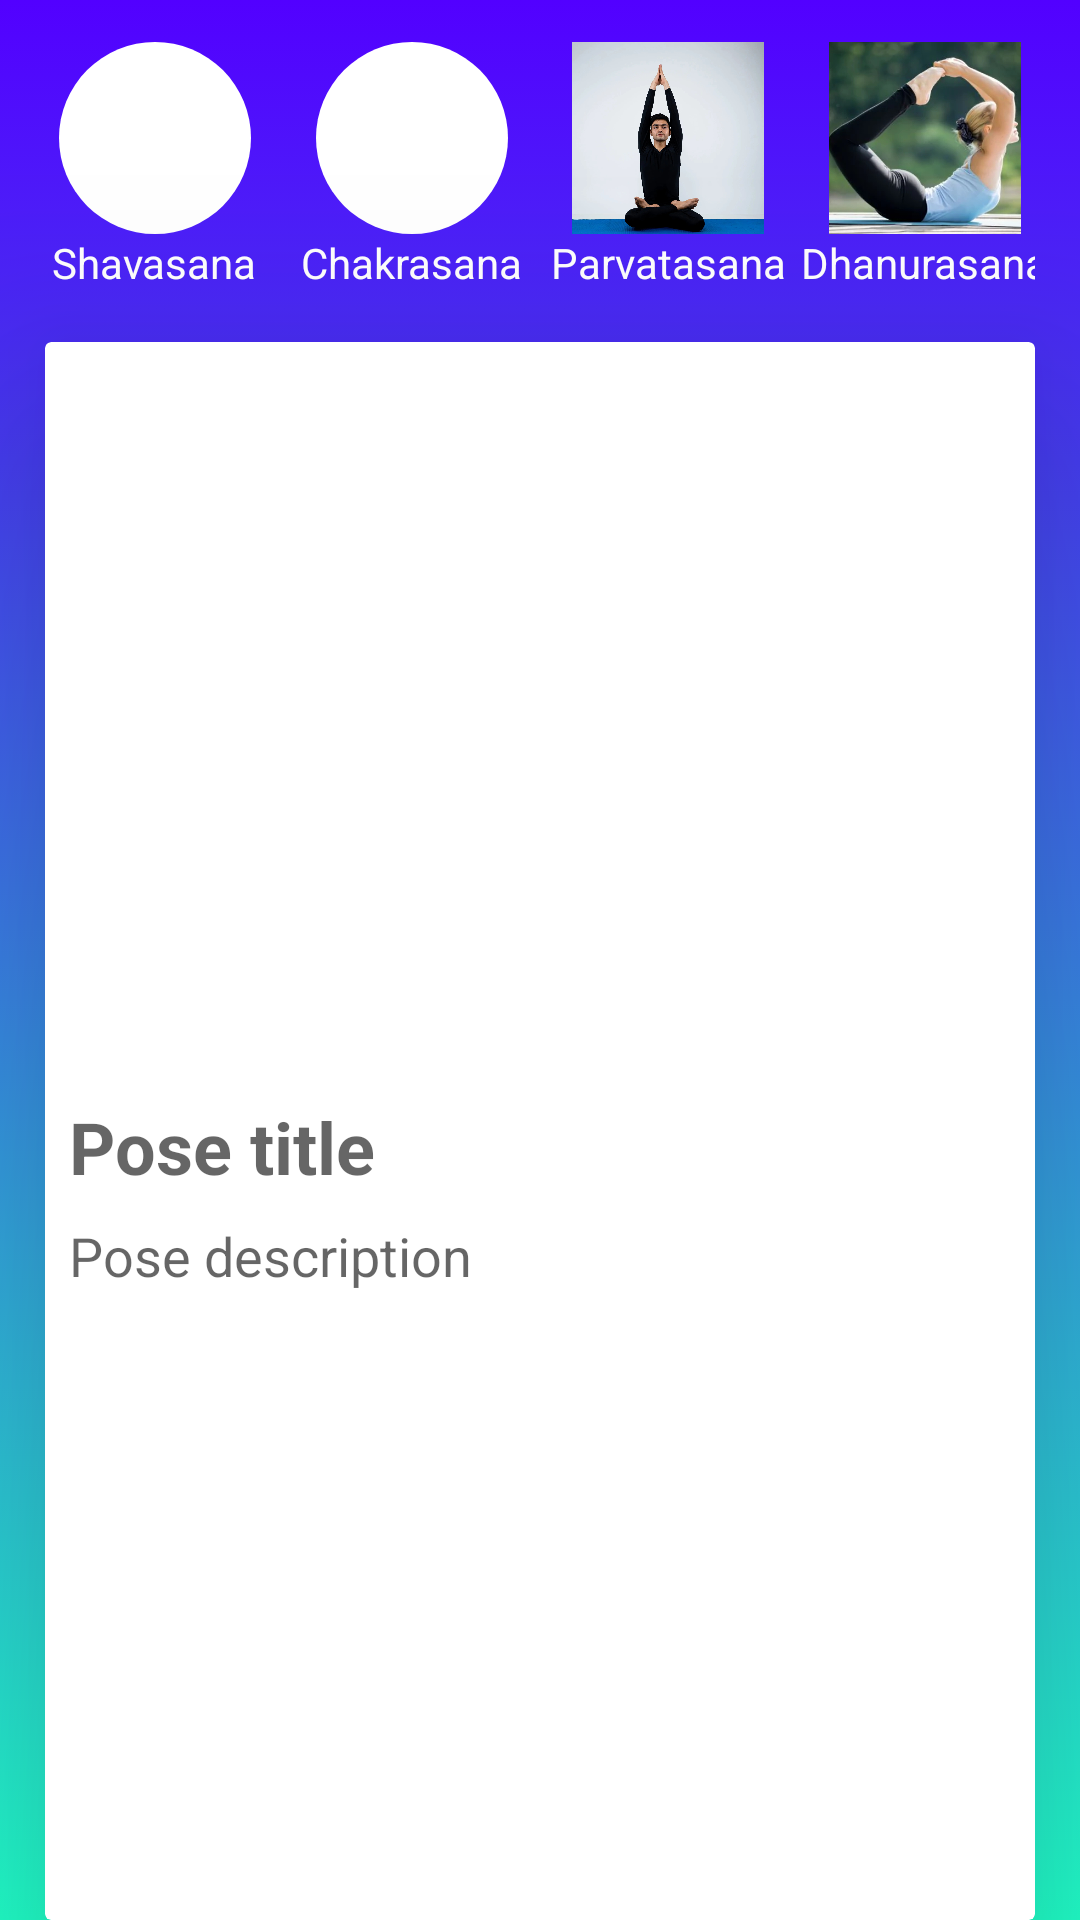

Write the Android layout XML for this screen, with the resource values it uses.
<!-- AndroidManifest.xml: application theme Theme.Yoga -->
<!-- res/layout/fragment_home.xml -->
<?xml version="1.0" encoding="utf-8"?>
<layout xmlns:android="http://schemas.android.com/apk/res/android"
    xmlns:tools="http://schemas.android.com/tools"
    xmlns:app="http://schemas.android.com/apk/res-auto"
    >

    <data>

    </data>

    <androidx.constraintlayout.widget.ConstraintLayout
        android:layout_width="match_parent"
        android:layout_height="match_parent"
        android:background="@drawable/home_fragment_gradient"
        tools:context=".fragments.HomeFragment">

        <androidx.constraintlayout.widget.ConstraintLayout
            android:id="@+id/yogaPoses_homeFragment"
            android:layout_width="match_parent"
            android:layout_height="100dp"
            android:layout_marginHorizontal="15dp"
            android:layout_marginVertical="14dp"
            app:layout_constraintEnd_toEndOf="parent"
            app:layout_constraintStart_toStartOf="parent"
            app:layout_constraintTop_toTopOf="parent">

            <ImageView
                android:id="@+id/savasanaImg_homeFragment"
                android:layout_width="64dp"
                android:layout_height="64dp"
                android:layout_marginEnd="17dp"
                android:background="@drawable/asana_img_shape"
                android:scaleType="centerCrop"
                android:src="@drawable/savasana"
                app:layout_constraintEnd_toStartOf="@+id/chakrasanaImg_homeFragment"
                app:layout_constraintStart_toStartOf="parent"
                app:layout_constraintTop_toTopOf="parent" />

            <TextView
                android:layout_width="wrap_content"
                android:layout_height="wrap_content"
                android:id="@+id/savasanaTxt_homeFragment"
                app:layout_constraintTop_toBottomOf="@id/savasanaImg_homeFragment"
                app:layout_constraintStart_toStartOf="@id/savasanaImg_homeFragment"
                app:layout_constraintEnd_toEndOf="@id/savasanaImg_homeFragment"
                android:text="@string/savasana"
                android:textSize="14sp"
                android:textColor="@color/white"/>

            <ImageView
                android:id="@+id/chakrasanaImg_homeFragment"
                android:layout_width="64dp"
                android:layout_height="64dp"
                android:layout_marginEnd="17dp"
                android:background="@drawable/asana_img_shape"
                android:scaleType="centerCrop"
                android:src="@drawable/chakrasana"
                app:layout_constraintEnd_toStartOf="@+id/parvatasanaImg_homeFragment"
                app:layout_constraintStart_toEndOf="@id/savasanaImg_homeFragment"
                app:layout_constraintTop_toTopOf="parent" />

            <TextView
                android:layout_width="wrap_content"
                android:layout_height="wrap_content"
                android:id="@+id/chakrasanaTxt_homeFragment"
                app:layout_constraintTop_toBottomOf="@id/chakrasanaImg_homeFragment"
                app:layout_constraintStart_toStartOf="@id/chakrasanaImg_homeFragment"
                app:layout_constraintEnd_toEndOf="@id/chakrasanaImg_homeFragment"
                android:text="@string/chakrasana"
                android:textSize="14sp"
                android:textColor="@color/white"/>

            <ImageView
                android:id="@+id/parvatasanaImg_homeFragment"
                android:layout_width="64dp"
                android:layout_height="64dp"
                android:layout_marginEnd="17dp"
                android:background="@drawable/asana_img_shape"
                android:scaleType="centerCrop"
                android:src="@drawable/parvatasana"
                app:layout_constraintEnd_toStartOf="@+id/dhanurasanaImg_homeFragment"
                app:layout_constraintStart_toEndOf="@id/chakrasanaImg_homeFragment"
                app:layout_constraintTop_toTopOf="parent" />

            <TextView
                android:layout_width="wrap_content"
                android:layout_height="wrap_content"
                android:id="@+id/parvatasanaTxt_homeFragment"
                app:layout_constraintTop_toBottomOf="@id/parvatasanaImg_homeFragment"
                app:layout_constraintStart_toStartOf="@id/parvatasanaImg_homeFragment"
                app:layout_constraintEnd_toEndOf="@id/parvatasanaImg_homeFragment"
                android:text="@string/parvatasana"
                android:textSize="14sp"
                android:textColor="@color/white"/>

            <ImageView
                android:id="@+id/dhanurasanaImg_homeFragment"
                android:layout_width="64dp"
                android:layout_height="64dp"
                android:background="@drawable/asana_img_shape"
                android:scaleType="centerCrop"
                android:src="@drawable/dhanurasana"
                app:layout_constraintEnd_toEndOf="parent"
                app:layout_constraintStart_toEndOf="@id/parvatasanaImg_homeFragment"
                app:layout_constraintTop_toTopOf="parent" />

            <TextView
                android:layout_width="wrap_content"
                android:layout_height="wrap_content"
                android:id="@+id/dhanurasanaTxt_homeFragment"
                app:layout_constraintTop_toBottomOf="@id/dhanurasanaImg_homeFragment"
                app:layout_constraintStart_toStartOf="@id/dhanurasanaImg_homeFragment"
                app:layout_constraintEnd_toEndOf="@id/dhanurasanaImg_homeFragment"
                android:text="@string/dhanurasana"
                android:textSize="14sp"
                android:textColor="@color/white"/>

        </androidx.constraintlayout.widget.ConstraintLayout>

        <androidx.cardview.widget.CardView
            android:layout_width="match_parent"
            android:layout_height="0dp"
            app:layout_constrainedHeight="true"
            app:layout_constraintTop_toBottomOf="@id/yogaPoses_homeFragment"
            app:layout_constraintStart_toStartOf="parent"
            app:layout_constraintEnd_toEndOf="parent"
            app:layout_constraintBottom_toBottomOf="parent"
            android:layout_marginHorizontal="15dp"
            app:cardElevation="40dp"
            app:cardBackgroundColor="@color/white"
            android:backgroundTint="@null"
            android:background="@drawable/asana_fragment_shape">

            <LinearLayout
                android:layout_width="match_parent"
                android:layout_height="wrap_content"
                android:orientation="vertical">

                <ImageView
                    android:layout_width="match_parent"
                    android:layout_height="240dp"
                    android:id="@+id/poseImg_homeFragment"
                    android:src="@drawable/savasana"
                    android:scaleType="centerCrop"
                    android:background="@drawable/asana_fragment_shape"
                />

                <TextView
                    android:layout_marginTop="12dp"
                    android:layout_width="match_parent"
                    android:layout_height="wrap_content"
                    android:paddingHorizontal="8dp"
                    android:hint="@string/pose_title"
                    android:id="@+id/titleTxt_homeFragment"
                    android:textSize="24sp"
                    android:textColor="@color/primary_color"
                    android:textStyle="bold" />

                <ScrollView
                    android:layout_marginTop="8dp"
                    android:layout_width="match_parent"
                    android:layout_height="wrap_content">

                    <TextView
                        android:layout_width="match_parent"
                        android:layout_height="wrap_content"
                        android:paddingHorizontal="8dp"
                        android:hint="@string/pose_description"
                        android:id="@+id/descriptionText_homeFragment"
                        android:textSize="18sp"
                        android:textColor="@color/black"/>

                </ScrollView>

            </LinearLayout>

        </androidx.cardview.widget.CardView>

    </androidx.constraintlayout.widget.ConstraintLayout>
</layout>
<!-- resources referenced by this layout -->
<resources>
  <color name="black">#FF000000</color>
  <color name="primary_color">#FF3F03BF</color>
  <color name="white">#FFFFFFFF</color>
  <!-- drawable asana_fragment_shape (drawable) -->
  <?xml version="1.0" encoding="utf-8"?>
  <shape xmlns:android="http://schemas.android.com/apk/res/android">
      <corners
          android:topLeftRadius="32dp"
          android:topRightRadius="32dp"
      />
      <solid android:color="@color/white"/>
  </shape>
  <!-- drawable asana_img_shape (drawable) -->
  <?xml version="1.0" encoding="utf-8"?>
  <layer-list xmlns:android="http://schemas.android.com/apk/res/android">
      <item>
          <shape android:shape="rectangle">
              
              <solid android:color="@color/white"/>
              <corners android:radius="32dp"/>
              <size android:width="64dp" android:height="64dp"/>
  
          </shape>
      </item>
  </layer-list>
  <!-- drawable dhanurasana: jpg bitmap (drawable, 149814 bytes) -->
  <!-- drawable home_fragment_gradient (drawable) -->
  <?xml version="1.0" encoding="utf-8"?>
  <selector xmlns:android="http://schemas.android.com/apk/res/android">
      <item>
          <shape>
              <gradient
                  android:startColor="#5200FF"
                  android:endColor="#20FFC9"
                  android:type="linear"
                  android:angle="270"
              />
          </shape>
      </item>
  </selector>
  <!-- drawable parvatasana: jpg bitmap (drawable, 707911 bytes) -->
  <string name="chakrasana">Chakrasana</string>
  <string name="dhanurasana">Dhanurasana</string>
  <string name="parvatasana">Parvatasana</string>
  <string name="pose_description">Pose description</string>
  <string name="pose_title">Pose title</string>
  <string name="savasana">Shavasana</string>
  <style name="Theme.Yoga" parent="Theme.AppCompat.DayNight.NoActionBar">
          
          <item name="colorPrimary">@color/purple_500</item>
          <item name="colorPrimaryVariant">@color/purple_700</item>
          <item name="colorOnPrimary">@color/white</item>
          
          <item name="colorSecondary">@color/teal_200</item>
          <item name="colorSecondaryVariant">@color/teal_700</item>
          <item name="colorOnSecondary">@color/black</item>
          
          <item name="android:statusBarColor" tools:targetApi="l">?attr/colorPrimaryVariant</item>
          
      </style>
  <color name="purple_500">#FF6200EE</color>
  <color name="purple_700">#FF3700B3</color>
  <color name="teal_200">#FF03DAC5</color>
  <color name="teal_700">#FF018786</color>
</resources>
